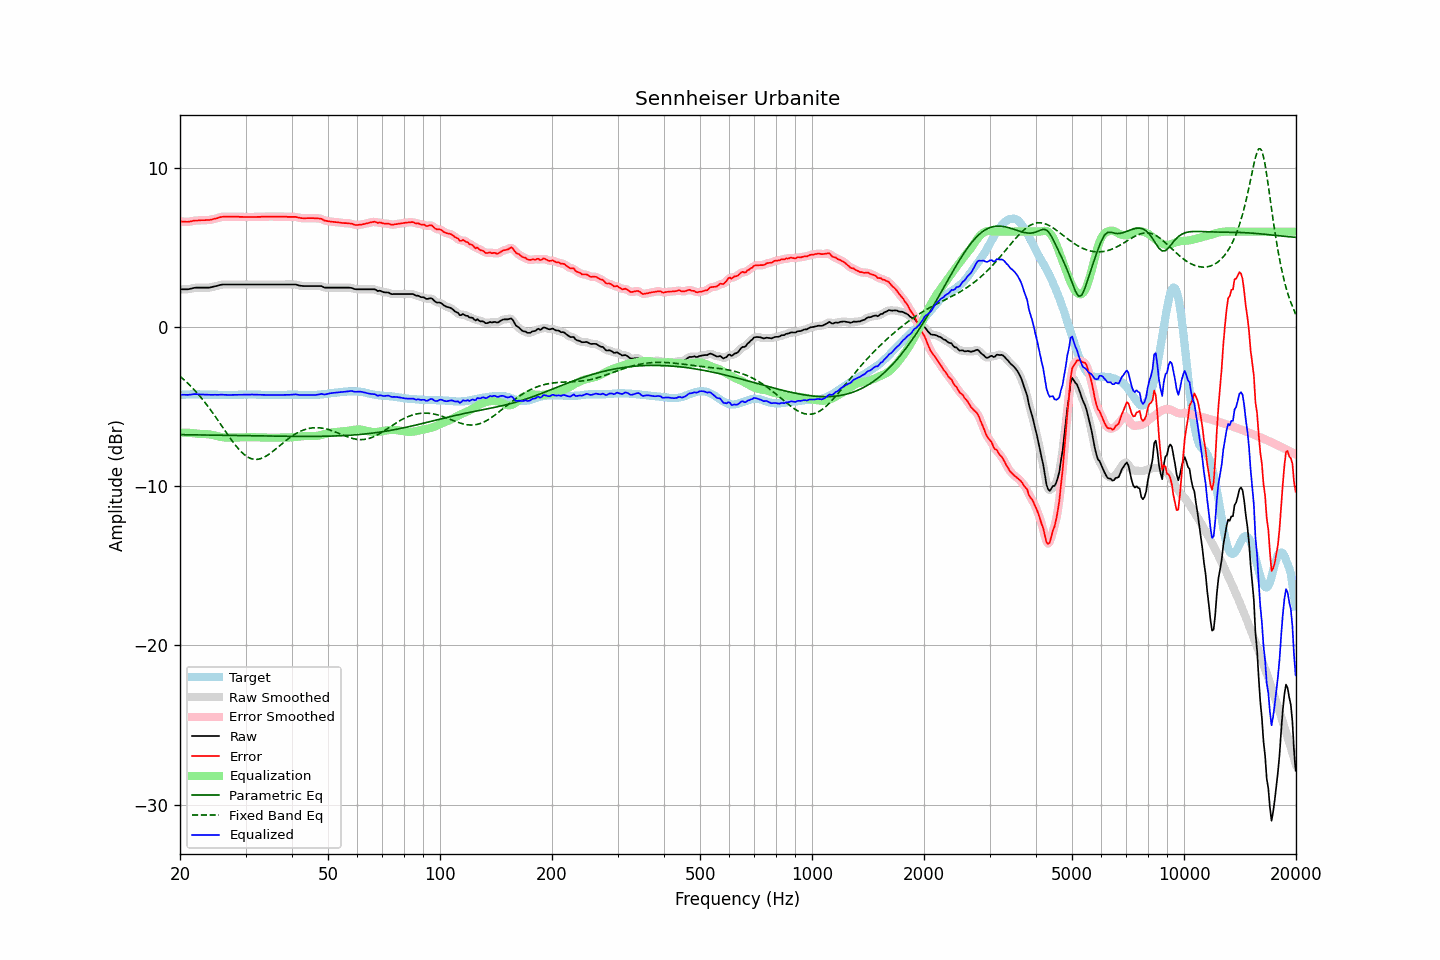

Source data for this figure (header and first rows):
frequency, raw, error, smoothed, error_smoothed, equalization, parametric_eq, fixed_band_eq, equalized_raw, equalized_smoothed, target
20.00, 2.38, 6.65, 2.38, 6.65, -6.63, -6.76, -3.09, -4.25, -4.25, -4.27
20.20, 2.38, 6.64, 2.38, 6.64, -6.63, -6.76, -3.17, -4.25, -4.25, -4.26
20.40, 2.38, 6.63, 2.38, 6.63, -6.63, -6.76, -3.26, -4.25, -4.25, -4.25
20.61, 2.38, 6.63, 2.38, 6.62, -6.63, -6.76, -3.35, -4.25, -4.25, -4.25
20.81, 2.38, 6.62, 2.38, 6.62, -6.63, -6.76, -3.44, -4.26, -4.26, -4.24
21.02, 2.38, 6.62, 2.38, 6.62, -6.64, -6.76, -3.54, -4.26, -4.26, -4.24
21.23, 2.40, 6.63, 2.40, 6.63, -6.64, -6.77, -3.64, -4.25, -4.25, -4.23
21.44, 2.42, 6.65, 2.42, 6.65, -6.65, -6.77, -3.74, -4.23, -4.23, -4.23
21.66, 2.45, 6.68, 2.45, 6.67, -6.66, -6.77, -3.85, -4.22, -4.22, -4.23
21.87, 2.47, 6.70, 2.47, 6.69, -6.68, -6.77, -3.96, -4.21, -4.21, -4.23
22.09, 2.48, 6.70, 2.48, 6.70, -6.69, -6.77, -4.07, -4.21, -4.21, -4.22
22.31, 2.48, 6.70, 2.48, 6.70, -6.70, -6.77, -4.18, -4.22, -4.22, -4.22
22.54, 2.48, 6.71, 2.48, 6.71, -6.71, -6.77, -4.30, -4.23, -4.23, -4.23
22.76, 2.48, 6.72, 2.48, 6.71, -6.71, -6.78, -4.42, -4.23, -4.23, -4.24
22.99, 2.48, 6.72, 2.48, 6.72, -6.71, -6.78, -4.54, -4.24, -4.24, -4.24
23.22, 2.48, 6.72, 2.48, 6.72, -6.72, -6.78, -4.67, -4.24, -4.24, -4.24
23.45, 2.48, 6.73, 2.48, 6.72, -6.72, -6.78, -4.79, -4.24, -4.25, -4.25
23.69, 2.48, 6.73, 2.48, 6.73, -6.73, -6.78, -4.93, -4.25, -4.25, -4.25
23.92, 2.48, 6.73, 2.48, 6.73, -6.74, -6.78, -5.06, -4.26, -4.26, -4.25
24.16, 2.50, 6.75, 2.50, 6.75, -6.75, -6.78, -5.20, -4.26, -4.26, -4.25
24.40, 2.52, 6.77, 2.52, 6.77, -6.77, -6.79, -5.34, -4.25, -4.25, -4.25
24.65, 2.55, 6.80, 2.54, 6.79, -6.80, -6.79, -5.48, -4.25, -4.25, -4.25
24.89, 2.57, 6.82, 2.57, 6.82, -6.82, -6.79, -5.62, -4.25, -4.25, -4.25
25.14, 2.59, 6.84, 2.59, 6.85, -6.85, -6.79, -5.77, -4.26, -4.25, -4.25
25.39, 2.62, 6.88, 2.62, 6.87, -6.87, -6.79, -5.91, -4.25, -4.25, -4.26
25.65, 2.65, 6.91, 2.65, 6.90, -6.89, -6.79, -6.06, -4.25, -4.25, -4.26
25.91, 2.67, 6.93, 2.67, 6.93, -6.91, -6.80, -6.21, -4.24, -4.25, -4.26
26.16, 2.68, 6.94, 2.68, 6.93, -6.93, -6.80, -6.36, -4.25, -4.25, -4.26
26.43, 2.68, 6.94, 2.68, 6.94, -6.93, -6.80, -6.51, -4.26, -4.26, -4.26
26.69, 2.68, 6.94, 2.68, 6.94, -6.94, -6.80, -6.65, -4.26, -4.26, -4.26
26.96, 2.68, 6.94, 2.68, 6.94, -6.94, -6.80, -6.80, -4.26, -4.26, -4.26
27.23, 2.68, 6.94, 2.68, 6.94, -6.94, -6.80, -6.94, -4.26, -4.26, -4.26
27.50, 2.68, 6.94, 2.68, 6.94, -6.94, -6.81, -7.09, -4.26, -4.26, -4.26
27.77, 2.68, 6.94, 2.68, 6.94, -6.94, -6.81, -7.22, -4.26, -4.26, -4.26
28.05, 2.68, 6.94, 2.68, 6.94, -6.94, -6.81, -7.36, -4.26, -4.26, -4.26
28.33, 2.68, 6.94, 2.68, 6.94, -6.93, -6.81, -7.48, -4.26, -4.26, -4.26
28.62, 2.68, 6.94, 2.68, 6.93, -6.93, -6.81, -7.61, -4.25, -4.25, -4.26
28.90, 2.68, 6.93, 2.68, 6.93, -6.93, -6.81, -7.72, -4.25, -4.25, -4.25
29.19, 2.68, 6.93, 2.68, 6.93, -6.93, -6.82, -7.83, -4.25, -4.25, -4.25
29.48, 2.68, 6.93, 2.68, 6.92, -6.92, -6.82, -7.92, -4.25, -4.25, -4.25
29.78, 2.68, 6.92, 2.68, 6.92, -6.92, -6.82, -8.01, -4.24, -4.24, -4.24
30.08, 2.68, 6.92, 2.68, 6.92, -6.92, -6.82, -8.09, -4.24, -4.24, -4.24
30.38, 2.68, 6.92, 2.68, 6.92, -6.92, -6.82, -8.16, -4.24, -4.24, -4.24
30.68, 2.68, 6.92, 2.68, 6.92, -6.92, -6.83, -8.21, -4.24, -4.24, -4.24
30.99, 2.68, 6.92, 2.68, 6.92, -6.92, -6.83, -8.26, -4.24, -4.24, -4.24
31.30, 2.68, 6.92, 2.68, 6.92, -6.92, -6.83, -8.28, -4.24, -4.24, -4.24
31.61, 2.68, 6.92, 2.68, 6.92, -6.92, -6.83, -8.31, -4.24, -4.24, -4.24
31.93, 2.68, 6.92, 2.68, 6.92, -6.92, -6.83, -8.31, -4.24, -4.24, -4.24
32.24, 2.68, 6.93, 2.68, 6.92, -6.92, -6.83, -8.31, -4.24, -4.24, -4.25
32.57, 2.68, 6.93, 2.68, 6.93, -6.93, -6.84, -8.29, -4.25, -4.25, -4.25
32.89, 2.68, 6.93, 2.68, 6.93, -6.93, -6.84, -8.27, -4.25, -4.25, -4.25
33.22, 2.68, 6.94, 2.68, 6.93, -6.93, -6.84, -8.23, -4.26, -4.26, -4.26
33.55, 2.68, 6.94, 2.68, 6.94, -6.94, -6.84, -8.19, -4.26, -4.26, -4.26
33.89, 2.68, 6.95, 2.68, 6.94, -6.94, -6.84, -8.14, -4.26, -4.26, -4.27
34.23, 2.68, 6.95, 2.68, 6.95, -6.94, -6.84, -8.08, -4.27, -4.27, -4.27
34.57, 2.68, 6.95, 2.68, 6.95, -6.95, -6.85, -8.01, -4.27, -4.27, -4.27
34.92, 2.68, 6.95, 2.68, 6.95, -6.95, -6.85, -7.94, -4.27, -4.27, -4.27
35.27, 2.68, 6.95, 2.68, 6.95, -6.95, -6.85, -7.87, -4.27, -4.27, -4.27
35.62, 2.68, 6.95, 2.68, 6.95, -6.95, -6.85, -7.79, -4.27, -4.27, -4.27
35.97, 2.68, 6.95, 2.68, 6.95, -6.95, -6.85, -7.71, -4.27, -4.27, -4.27
... 635 more rows
